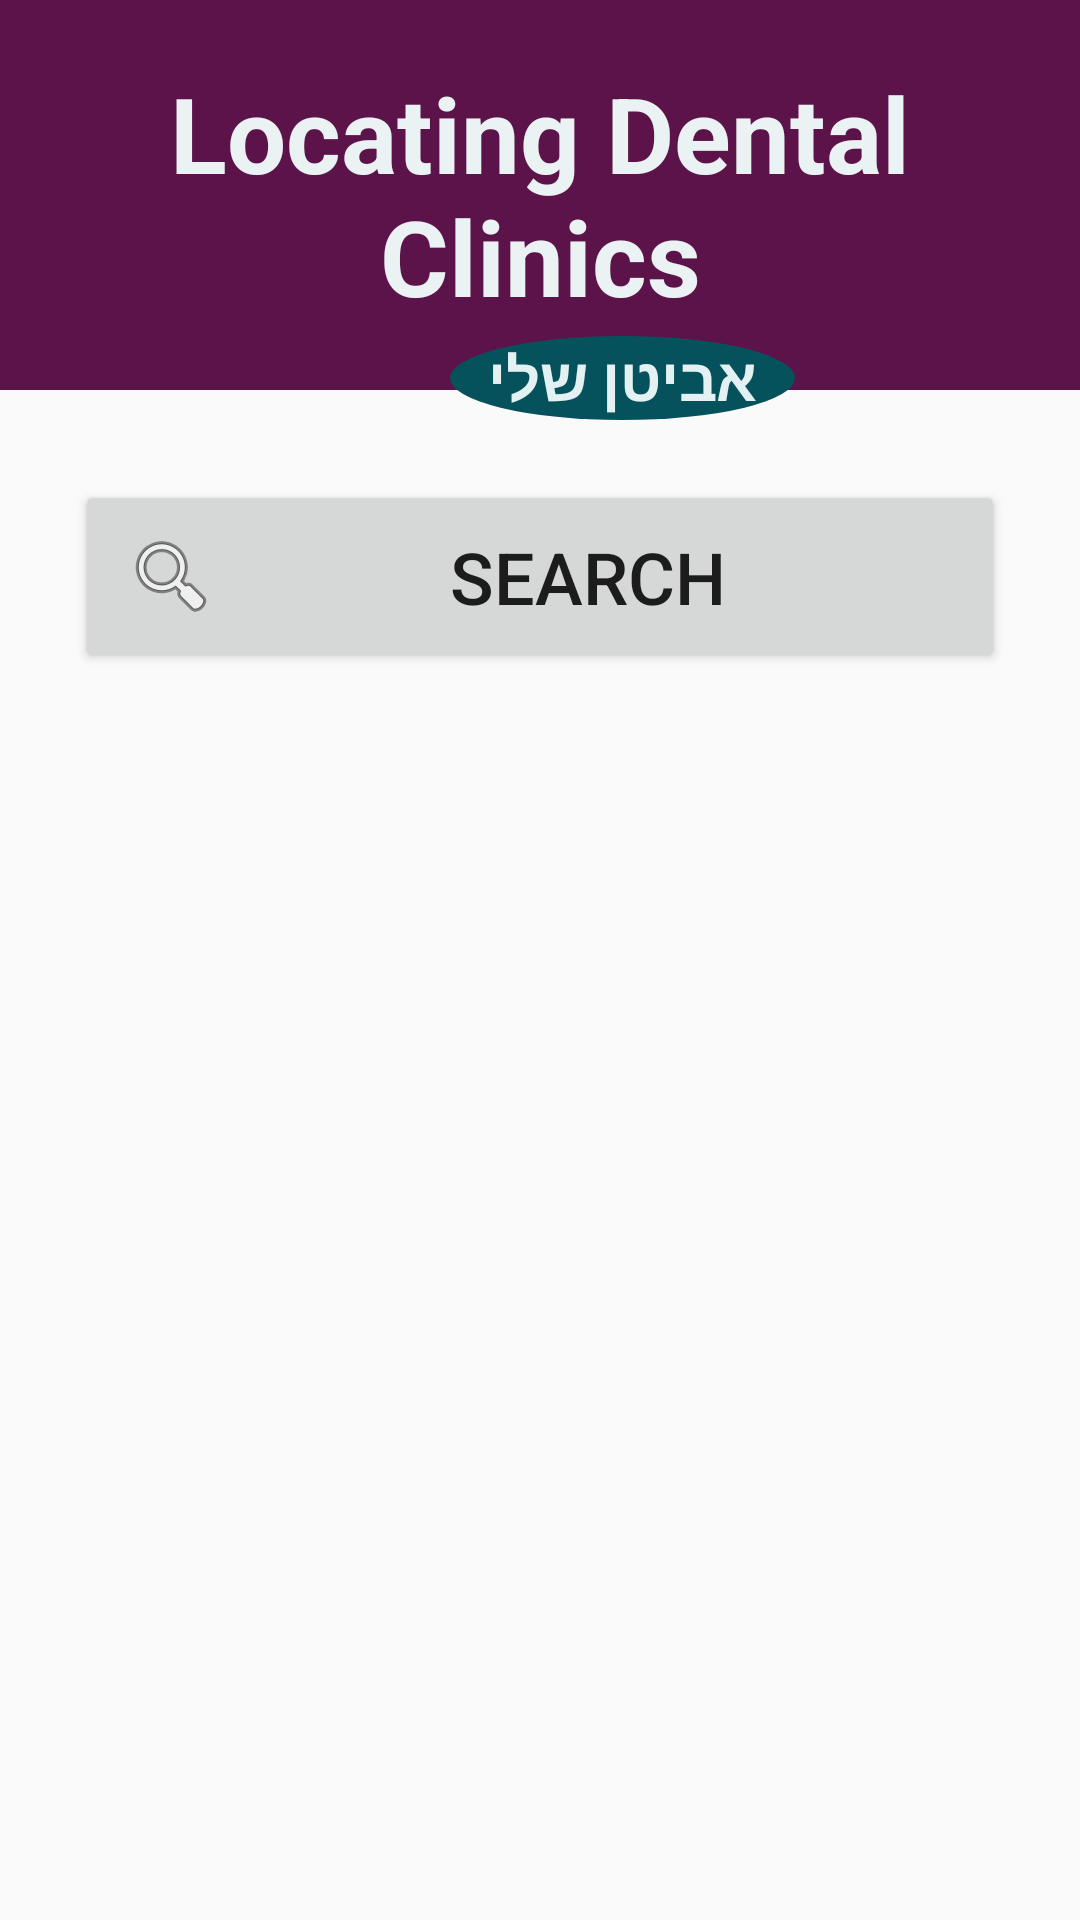

Write the Android layout XML for this screen, with the resource values it uses.
<!-- AndroidManifest.xml: application theme AppTheme -->
<!-- res/layout/activity_dental_clinics.xml -->
<?xml version="1.0" encoding="utf-8"?>
<LinearLayout xmlns:android="http://schemas.android.com/apk/res/android"
              android:orientation="vertical"
              android:layout_width="match_parent"
              android:layout_height="match_parent">
    <RelativeLayout
            android:layout_width="match_parent"
            android:layout_height="140dp">

        <androidx.appcompat.widget.Toolbar
                android:layout_width="match_parent"
                android:theme="?attr/actionBarTheme"
                android:layout_height="130dp"
                android:id="@+id/toolbar"/>
        <TextView
                android:text="Locating Dental Clinics"
                android:textSize="35dp"
                android:textStyle="bold"
                android:textAlignment="center"
                android:layout_width="match_parent"
                android:layout_height="130dp"
                android:gravity="center"
                android:background="#5C1349"
                android:textColor="#EBF2F3"/>
        <TextView
                android:text="אביטן שלי"
                android:textSize="20dp"
                android:background="@drawable/back"
                android:textStyle="bold"
                android:layout_width="115dp"
                android:layout_height="30dp"
                android:gravity="center"
                android:layout_marginTop="112dp"
                android:layout_marginLeft="150dp"
                android:id="@+id/textView16"
                android:textColor="#E3F1F3"/>
        <ImageButton
                android:id="@+id/bake"
                android:layout_width="30dp"
                android:layout_height="40dp"
                android:background="@drawable/arrow"
                android:layout_marginLeft="370dp"
                android:layout_marginTop="47dp"/>


    </RelativeLayout>
    <Button
            android:id="@+id/bSearch"
            android:layout_width="fill_parent"
            android:layout_height="wrap_content"
            android:layout_marginTop="20dp"
            android:layout_marginLeft="25dp"
            android:layout_marginRight="25dp"
            android:padding="16dp"
            android:text="Search"
            android:drawableLeft="@android:drawable/ic_menu_search"
            android:textSize="24sp"/>



</LinearLayout>
<!-- resources referenced by this layout -->
<resources>
  <!-- drawable back (drawable) -->
  <?xml version="1.0" encoding="utf-8"?>
  <shape xmlns:android="http://schemas.android.com/apk/res/android"
         android:shape="oval">
  
      <solid android:color="#06525C" />
  
      <size
              android:height="7dp"
              android:width="20dp" />
  
  </shape>
  <style name="AppTheme" parent="Theme.AppCompat.Light.DarkActionBar">
          
          <item name="colorPrimary">@color/colorPrimary</item>
  
      </style>
  <color name="colorPrimary">#008577</color>
</resources>
